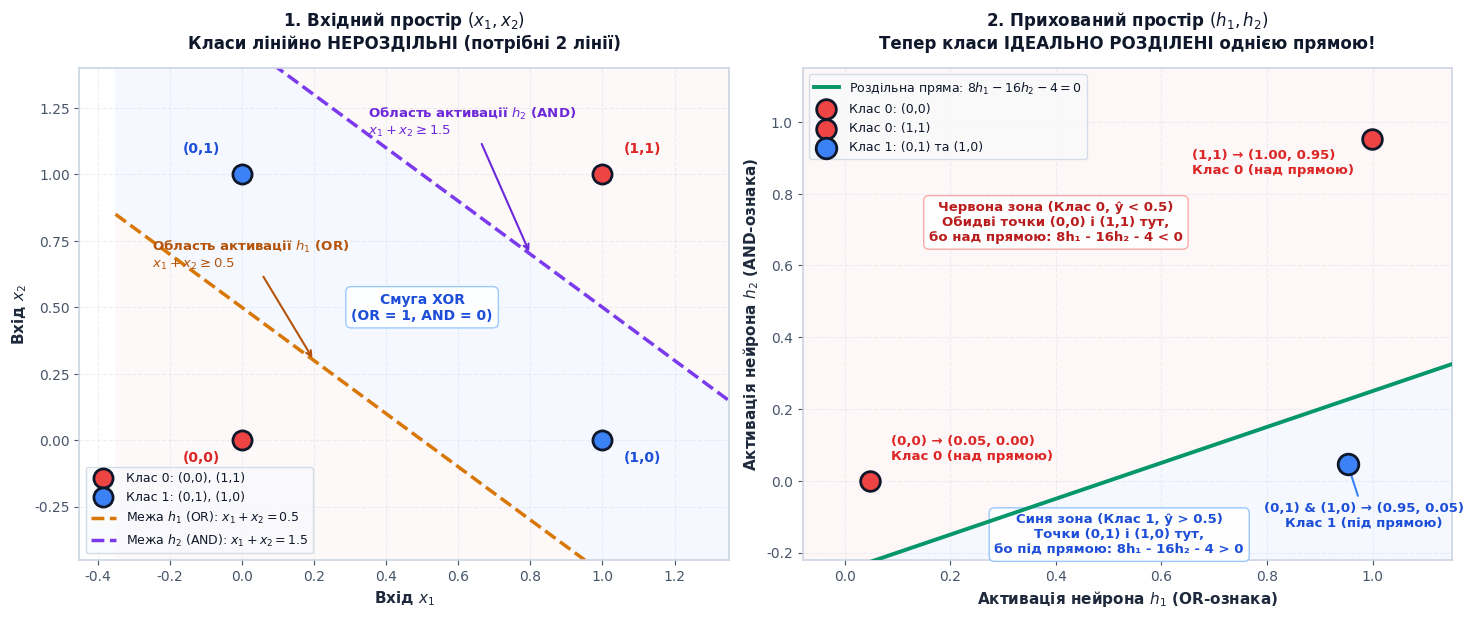

Generate this figure with matplotlib: (Note: this script raises an exception after producing the figure.)
import os
import numpy as np
import matplotlib.pyplot as plt

plt.rcParams['font.family'] = 'sans-serif'
plt.rcParams['font.sans-serif'] = ['DejaVu Sans', 'Arial', 'Helvetica']
plt.rcParams['axes.edgecolor'] = '#cbd5e1'
plt.rcParams['axes.linewidth'] = 1.2
plt.rcParams['text.color'] = '#0f172a'
plt.rcParams['axes.labelcolor'] = '#1e293b'
plt.rcParams['xtick.color'] = '#475569'
plt.rcParams['ytick.color'] = '#475569'

out_path = "public/images/ai-python/neural-networks-basics/perceptron-to-mlp/06.png"

fig, (ax1, ax2) = plt.subplots(1, 2, figsize=(15, 6.2), dpi=300)
fig.patch.set_facecolor('#ffffff')
ax1.set_facecolor('#ffffff')
ax2.set_facecolor('#ffffff')

# -------------------------------------------------------------
# Subplot 1: Input Space (x1, x2)
# -------------------------------------------------------------
ax1.scatter([0, 1], [0, 1], color='#ef4444', s=190, edgecolors='#0f172a', linewidths=2.0, zorder=6, label='Клас 0: (0,0), (1,1)')
ax1.scatter([0, 1], [1, 0], color='#3b82f6', s=190, edgecolors='#0f172a', linewidths=2.0, zorder=6, label='Клас 1: (0,1), (1,0)')

# Two separating lines from hidden neurons
x_vals = np.linspace(-0.35, 1.35, 200)
line_or = 0.5 - x_vals
line_and = 1.5 - x_vals

ax1.plot(x_vals, line_or, color='#d97706', linewidth=2.5, linestyle='--', label=r'Межа $h_1$ (OR): $x_1 + x_2 = 0.5$')
ax1.plot(x_vals, line_and, color='#7c3aed', linewidth=2.5, linestyle='--', label=r'Межа $h_2$ (AND): $x_1 + x_2 = 1.5$')

# Fill corridor between lines
ax1.fill_between(x_vals, line_or, line_and, color='#eff6ff', alpha=0.6, zorder=1)
ax1.fill_between(x_vals, -0.6, line_or, color='#fef2f2', alpha=0.4, zorder=1)
ax1.fill_between(x_vals, line_and, 1.8, color='#fef2f2', alpha=0.4, zorder=1)

ax1.annotate(r"Область активації $h_1$ (OR)" + "\n" + r"$x_1 + x_2 \geq 0.5$", xy=(0.2, 0.3), xytext=(-0.25, 0.65),
             fontsize=9.5, fontweight='bold', color='#b45309',
             arrowprops=dict(arrowstyle="->", color='#b45309', lw=1.5))

ax1.annotate(r"Область активації $h_2$ (AND)" + "\n" + r"$x_1 + x_2 \geq 1.5$", xy=(0.8, 0.7), xytext=(0.35, 1.15),
             fontsize=9.5, fontweight='bold', color='#6d28d9',
             arrowprops=dict(arrowstyle="->", color='#6d28d9', lw=1.5))

ax1.text(0.5, 0.5, "Смуга XOR\n(OR = 1, AND = 0)", fontsize=10, fontweight='bold', color='#1d4ed8',
         ha='center', va='center', bbox=dict(boxstyle="round,pad=0.4", fc="#ffffff", ec="#93c5fd", alpha=0.9))

# Point labels in Subplot 1
ax1.text(-0.06, -0.08, "(0,0)", fontsize=10, fontweight='bold', color='#dc2626', ha='right')
ax1.text(1.06, 1.08, "(1,1)", fontsize=10, fontweight='bold', color='#dc2626', ha='left')
ax1.text(-0.06, 1.08, "(0,1)", fontsize=10, fontweight='bold', color='#1d4ed8', ha='right')
ax1.text(1.06, -0.08, "(1,0)", fontsize=10, fontweight='bold', color='#1d4ed8', ha='left')

ax1.set_title("1. Вхідний простір $(x_1, x_2)$\nКласи лінійно НЕРОЗДІЛЬНІ (потрібні 2 лінії)", fontsize=12, fontweight='bold', pad=14)
ax1.set_xlabel(r"Вхід $x_1$", fontsize=11, fontweight='bold')
ax1.set_ylabel(r"Вхід $x_2$", fontsize=11, fontweight='bold')
ax1.set_xlim(-0.45, 1.35)
ax1.set_ylim(-0.45, 1.4)
ax1.grid(True, linestyle='--', alpha=0.35, color='#cbd5e1')
ax1.legend(loc='lower left', frameon=True, facecolor='#f8fafc', edgecolor='#cbd5e1', fontsize=9.0)

# -------------------------------------------------------------
# Subplot 2: Hidden Space (h1, h2)
# -------------------------------------------------------------
def sigmoid(z):
    return 1.0 / (1.0 + np.exp(-z))

# Hidden layer transformation with scaling
# W1 = [[6, 6], [6, 6]], b1 = [-3, -9]
pt_00 = (sigmoid(-3.0), sigmoid(-9.0))         # ~ (0.05, 0.00)
pt_01 = (sigmoid(3.0), sigmoid(-3.0))          # ~ (0.95, 0.05)
pt_10 = (sigmoid(3.0), sigmoid(-3.0))          # ~ (0.95, 0.05)
pt_11 = (sigmoid(9.0), sigmoid(3.0))          # ~ (1.00, 0.95)

# Grid for background decision shading in hidden space
h1_grid, h2_grid = np.meshgrid(np.linspace(-0.15, 1.2, 300), np.linspace(-0.25, 1.2, 300))
# Decision formula: z_out = 8*h1 - 16*h2 - 4
z_out_grid = 8.0 * h1_grid - 16.0 * h2_grid - 4.0

ax2.contourf(h1_grid, h2_grid, z_out_grid, levels=[-100, 0, 100], colors=['#fef2f2', '#eff6ff'], alpha=0.6, zorder=1)

# Plot decision boundary line: 8*h1 - 16*h2 - 4 = 0 => h2 = 0.5*h1 - 0.25
h1_line = np.linspace(-0.15, 1.2, 200)
h2_boundary = 0.5 * h1_line - 0.25
ax2.plot(h1_line, h2_boundary, color='#059669', linewidth=2.8, linestyle='-', zorder=4,
         label=r'Роздільна пряма: $8h_1 - 16h_2 - 4 = 0$')

# Scatter points in hidden space
ax2.scatter([pt_00[0]], [pt_00[1]], color='#ef4444', s=200, edgecolors='#0f172a', linewidths=2.0, zorder=6, label='Клас 0: (0,0)')
ax2.scatter([pt_11[0]], [pt_11[1]], color='#ef4444', s=200, edgecolors='#0f172a', linewidths=2.0, zorder=6, label='Клас 0: (1,1)')
ax2.scatter([pt_01[0]], [pt_01[1]], color='#3b82f6', s=220, edgecolors='#0f172a', linewidths=2.0, zorder=6, label='Клас 1: (0,1) та (1,0)')

# Annotate points with coordinates and classification
ax2.annotate(f"(0,0) → ({pt_00[0]:.2f}, {pt_00[1]:.2f})\nКлас 0 (над прямою)",
             pt_00, textcoords="offset points", xytext=(15, 15),
             fontsize=9.5, fontweight='bold', color='#dc2626')

ax2.annotate(f"(1,1) → ({pt_11[0]:.2f}, {pt_11[1]:.2f})\nКлас 0 (над прямою)",
             pt_11, textcoords="offset points", xytext=(-130, -25),
             fontsize=9.5, fontweight='bold', color='#dc2626')

ax2.annotate(f"(0,1) & (1,0) → ({pt_01[0]:.2f}, {pt_01[1]:.2f})\nКлас 1 (під прямою)",
             pt_01, textcoords="offset points", xytext=(12, -45),
             fontsize=9.5, fontweight='bold', color='#1d4ed8', ha='center',
             arrowprops=dict(arrowstyle="->", color='#3b82f6', lw=1.5))

# Clarifying annotations on zones
ax2.text(0.40, 0.72, "Червона зона (Клас 0, ŷ < 0.5)\nОбидві точки (0,0) і (1,1) тут,\nбо над прямою: 8h₁ - 16h₂ - 4 < 0", 
         fontsize=9.5, fontweight='bold', color='#b91c1c',
         ha='center', va='center', bbox=dict(boxstyle="round,pad=0.4", fc="#ffffff", ec="#fca5a5", alpha=0.95))

ax2.text(0.52, -0.15, "Синя зона (Клас 1, ŷ > 0.5)\nТочки (0,1) і (1,0) тут,\nбо під прямою: 8h₁ - 16h₂ - 4 > 0", 
         fontsize=9.5, fontweight='bold', color='#1d4ed8',
         ha='center', va='center', bbox=dict(boxstyle="round,pad=0.4", fc="#ffffff", ec="#93c5fd", alpha=0.95))

ax2.set_title("2. Прихований простір $(h_1, h_2)$\nТепер класи ІДЕАЛЬНО РОЗДІЛЕНІ однією прямою!", fontsize=12, fontweight='bold', pad=14)
ax2.set_xlabel(r"Активація нейрона $h_1$ (OR-ознака)", fontsize=11, fontweight='bold')
ax2.set_ylabel(r"Активація нейрона $h_2$ (AND-ознака)", fontsize=11, fontweight='bold')
ax2.set_xlim(-0.08, 1.15)
ax2.set_ylim(-0.22, 1.15)
ax2.grid(True, linestyle='--', alpha=0.35, color='#cbd5e1')
ax2.legend(loc='upper left', frameon=True, facecolor='#f8fafc', edgecolor='#cbd5e1', fontsize=9.0)

plt.tight_layout()
plt.savefig(out_path, dpi=300)
plt.close()
print(f"Generated: {out_path}")
